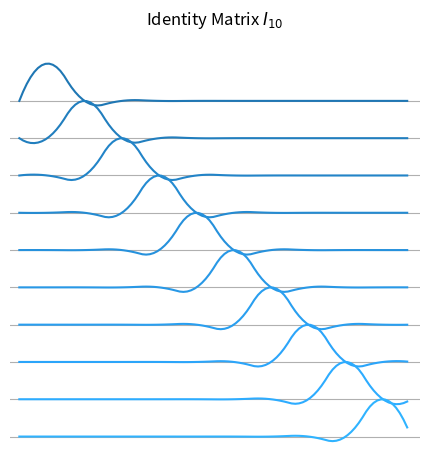
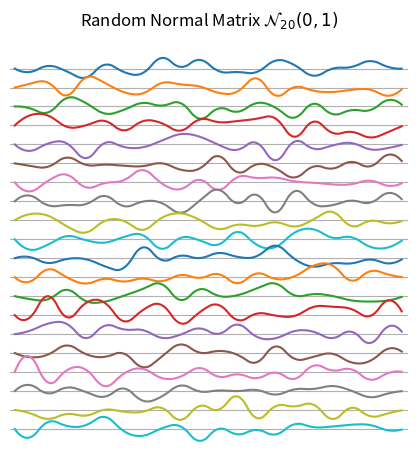
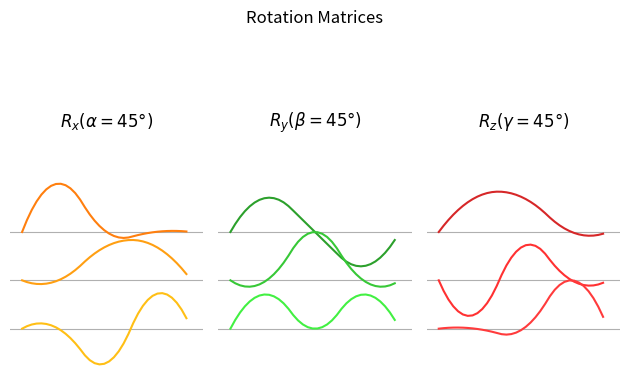

Write Python code to recreate these figures, in order.
"""Produce a matrix thread plot"""

import numpy as np
from scipy.interpolate import interp1d
from matplotlib import pyplot as plt
from matplotlib import colors

def thread_plot(
        mat,
        *,
        peak_size=1,
        x_extra=0.75,
        color='tab:blue',
        **kwargs
):
    """Plots rows of a matrix as stacked interpolated line plots

    Args:
        mat (numpy array): Matrix to plot

        peak_size (float): Number of rows a the largest matrix entry should
            vertically span
        x_extra (float): Extra horizontal padding at the left and right of
            each row
        color (matplotlib color): Color to draw lines. A value of None will
            use automatic colring
    """

    # Get axis handle
    ax = plt.gcf().gca()

    # Measure matrix dimensions
    rows, cols = mat.shape

    # Normalize matrix values
    mat = mat.copy() / np.amax(np.abs(mat)) * peak_size

    # Draw grid lines
    ax.set_xticks([])
    #ax.set_xticks(np.arange(1, cols+1, 1))
    ax.set_yticks(np.arange(1, rows+1, 1))
    ax.grid(True)

    # Hide ticks and labels
    ax.set_xticklabels([])
    ax.set_yticklabels([])
    ax.tick_params(axis='both', which='both', length=0)

    # Hide frame border
    ax.spines['top'].set_visible(False)
    ax.spines['right'].set_visible(False)
    ax.spines['bottom'].set_visible(False)
    ax.spines['left'].set_visible(False)

    # Up-sampled x axis points
    x_fine = np.arange(1-x_extra, cols+x_extra, 0.1)

    # Loop over matrix rows
    for row in range(rows):

        # Find color adjustment for this row
        row_color = None
        if color is not None:
            color_adjust = row / (rows - 1) * 0.5 + 1
            row_color = np.array(colors.to_rgb(color)) * color_adjust
            row_color = tuple((
                max(min(c, 1), 0) for c in row_color
            ))

        # Find y-val for this row
        y_val = rows - row

        # Expand row width a bit
        x = np.concatenate((
            [1-x_extra],
            np.arange(1, cols+1, 1),
            [cols+x_extra]
        ))
        y = y_val + np.concatenate((
            [0],
            np.array(mat[row, :]),
            [0]
        ))

        # Interpolate row curve
        y_fine = interp1d(
            x,
            y,
            kind=2,
            fill_value=0,
            bounds_error=False
        )(x_fine)

        # Plot the row
        plt.plot(
            x_fine,
            y_fine,
            color=row_color,
            **kwargs
        )

    # Set square axis
    plt.axis("square")

    # Set x limits
    plt.xlim((0, cols+1))


def demo():
    """Demo the thread plot"""

    # Plot identity matrix
    plt.figure()
    size = 10
    thread_plot(np.eye(size))
    plt.title(r"Identity Matrix $I_{10}$")
    plt.tight_layout()
    plt.show()

    # Plot random normal matrix
    plt.figure()
    size = 20
    plt.title(r"Random Normal Matrix $\mathcal{N}_{20}(0, 1)$")
    thread_plot(
        np.random.normal(size=(size, size)),
        color=None
    )
    plt.tight_layout()
    plt.show()

    # Plot some rotation matrices
    plt.figure()

    plt.subplot(1, 3, 1)
    roll = pitch = yaw = np.deg2rad(45)
    thread_plot(
        np.array([
            [1, 0, 0],
            [0, np.cos(roll), np.sin(roll)],
            [0, -np.sin(roll), np.cos(roll)]
        ]),
        color='C1'
    )
    plt.ylim((0, 5))
    plt.title(r"$R_x(\alpha=45°)$")

    plt.subplot(1, 3, 2)
    thread_plot(
        np.array([
            [np.cos(pitch), 0, -np.sin(pitch)],
            [0, 1, 0],
            [np.sin(pitch), 0, np.cos(pitch)]
        ]),
        color='C2'
    )
    plt.ylim((0, 5))
    plt.title(r"$R_y(\beta=45°)$")

    plt.subplot(1, 3, 3)
    thread_plot(
        np.array([
            [np.cos(yaw), np.sin(yaw), 0],
            [-np.sin(yaw), np.cos(roll), 0],
            [0, 0, 1]
        ]),
        color='C3'
    )
    plt.ylim((0, 5))
    plt.title(r"$R_z(\gamma=45°)$")

    plt.suptitle("Rotation Matrices")
    plt.tight_layout()
    plt.show()


if __name__ == "__main__":
    demo()
